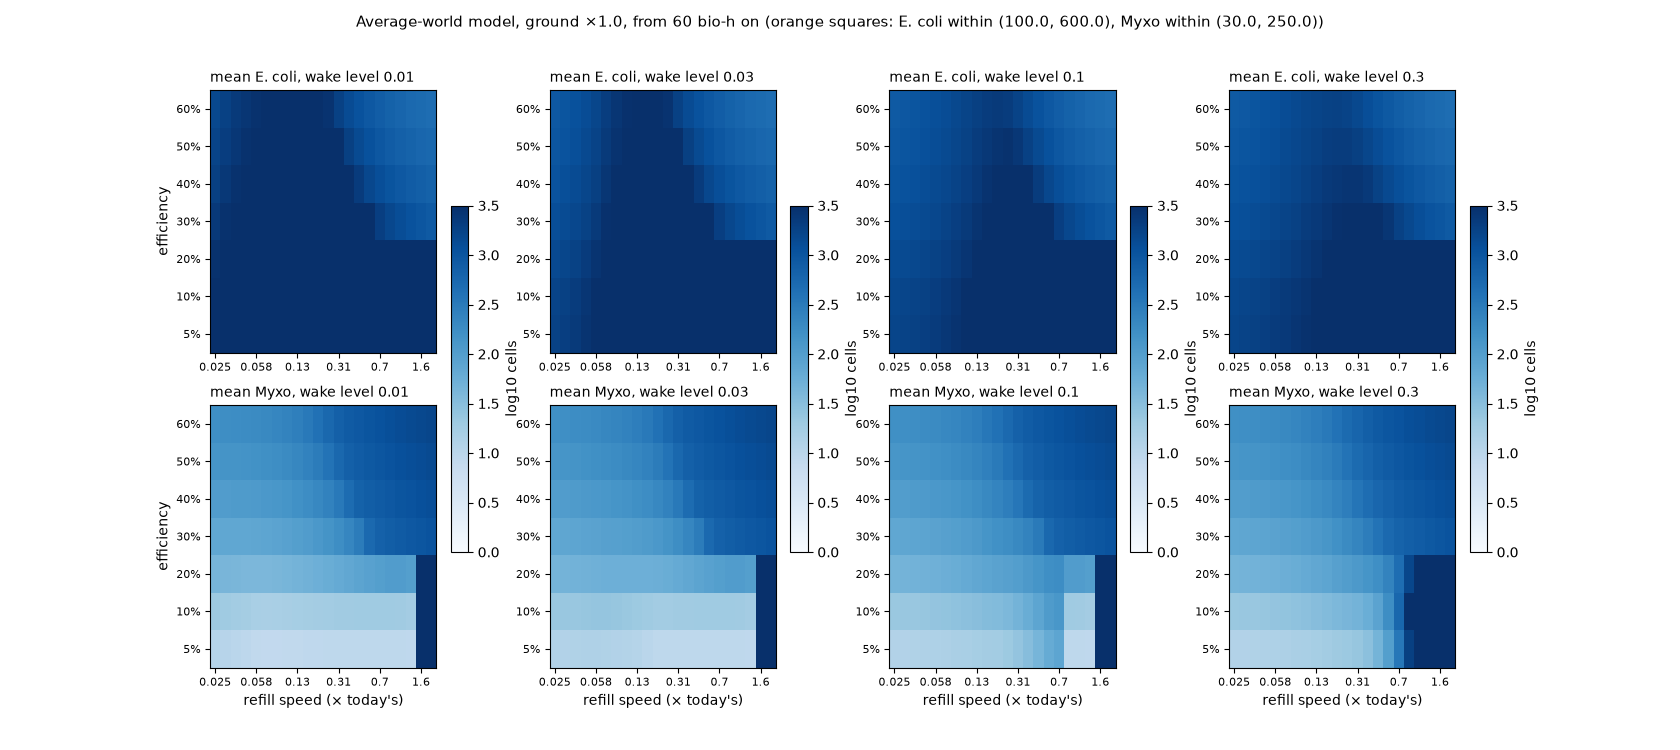

Data behind this chart, as committed beside it:
refill, rich, eff, wake, ok, E_min, E_mean, E_max, E_swing, H_min, H_mean, H_max, H_swing, in_range
0.025, 0.7, 0.05, 0.01, True, 911.9, 1963, 3143, 0.3084, 2.016, 10.13, 40.53, 0.4486, False
0.025, 0.7, 0.05, 0.03, True, 460.4, 1372, 2727, 0.3628, 1.638, 10.27, 40.64, 0.5694, False
0.025, 0.7, 0.05, 0.1, True, 441.9, 1341, 2702, 0.3631, 1.614, 10.27, 40.64, 0.5759, False
0.025, 0.7, 0.05, 0.3, True, 441.9, 1341, 2702, 0.3631, 1.614, 10.27, 40.64, 0.5759, False
0.025, 0.7, 0.1, 0.01, True, 887, 1861, 2931, 0.2991, 3.887, 16.98, 58.59, 0.428, False
0.025, 0.7, 0.1, 0.03, True, 454.8, 1308, 2554, 0.3521, 3.188, 17.16, 58.43, 0.5437, False
0.025, 0.7, 0.1, 0.1, True, 437, 1279, 2532, 0.3525, 3.143, 17.15, 58.42, 0.5498, False
0.025, 0.7, 0.1, 0.3, True, 437, 1279, 2532, 0.3525, 3.143, 17.15, 58.42, 0.5498, False
0.025, 0.7, 0.2, 0.01, True, 834, 1639, 2475, 0.2759, 7.306, 33.87, 107, 0.431, False
0.025, 0.7, 0.2, 0.03, True, 444.1, 1172, 2196, 0.3279, 6.173, 33.63, 105, 0.5349, False
0.025, 0.7, 0.2, 0.1, True, 427.6, 1147, 2180, 0.3285, 6.099, 33.58, 104.8, 0.5404, False
0.025, 0.7, 0.2, 0.3, True, 427.6, 1147, 2180, 0.3285, 6.099, 33.58, 104.8, 0.5404, False
0.025, 0.7, 0.3, 0.01, True, 784.5, 1422, 2035, 0.2491, 10.34, 54.62, 170.4, 0.4461, False
0.025, 0.7, 0.3, 0.03, True, 435.6, 1039, 1866, 0.3027, 9.051, 53.37, 164.8, 0.5355, False
0.025, 0.7, 0.3, 0.1, True, 420.5, 1018, 1855, 0.3039, 8.961, 53.25, 164.4, 0.5404, False
0.025, 0.7, 0.3, 0.3, True, 420.5, 1018, 1855, 0.3039, 8.961, 53.25, 164.4, 0.5404, False
0.025, 0.7, 0.4, 0.01, True, 745.9, 1237, 1690, 0.2228, 13.17, 77.81, 244.4, 0.4627, False
0.025, 0.7, 0.4, 0.03, True, 430.9, 924.8, 1575, 0.2807, 11.92, 75.29, 234.4, 0.5375, False
0.025, 0.7, 0.4, 0.1, True, 416.8, 907.9, 1567, 0.2824, 11.83, 75.08, 233.7, 0.5416, False
0.025, 0.7, 0.4, 0.3, True, 416.8, 907.8, 1567, 0.2824, 11.83, 75.08, 233.7, 0.5416, False
0.025, 0.7, 0.5, 0.01, True, 720.1, 1095, 1405, 0.2006, 15.99, 101.9, 323.2, 0.4776, False
0.025, 0.7, 0.5, 0.03, True, 429.8, 835.2, 1325, 0.2639, 14.89, 98.21, 308.9, 0.5393, False
0.025, 0.7, 0.5, 0.1, True, 416.4, 821, 1319, 0.2662, 14.8, 97.92, 307.9, 0.5429, False
0.025, 0.7, 0.5, 0.3, True, 416.4, 821, 1319, 0.2662, 14.8, 97.92, 307.9, 0.5429, False
0.025, 0.7, 0.6, 0.01, True, 705, 991.5, 1176, 0.1835, 18.95, 126, 402.3, 0.4905, False
0.025, 0.7, 0.6, 0.03, True, 431.4, 768.4, 1120, 0.2523, 18.02, 121.3, 384.4, 0.5415, False
0.025, 0.7, 0.6, 0.1, True, 418.5, 756, 1116, 0.2552, 17.93, 121, 383.2, 0.5447, False
0.025, 0.7, 0.6, 0.3, True, 418.5, 756, 1116, 0.2552, 17.93, 121, 383.2, 0.5447, False
0.025, 1.0, 0.05, 0.01, True, 2490, 3814, 5284, 0.1801, 2.874, 11.62, 49.19, 0.2934, False
0.025, 1.0, 0.05, 0.03, True, 648, 1805, 4194, 0.2891, 2.099, 12.53, 50.25, 0.515, False
0.025, 1.0, 0.05, 0.1, True, 576.7, 1677, 4094, 0.2808, 2.006, 12.53, 50.34, 0.5294, False
0.025, 1.0, 0.05, 0.3, True, 576.4, 1676, 4093, 0.2808, 2.006, 12.53, 50.34, 0.5295, False
0.025, 1.0, 0.1, 0.01, True, 2358, 3525, 4783, 0.1701, 5.414, 20.66, 81.94, 0.2799, False
0.025, 1.0, 0.1, 0.03, True, 636.3, 1690, 3819, 0.2733, 4.06, 22.14, 82.46, 0.4912, False
0.025, 1.0, 0.1, 0.1, True, 568.3, 1573, 3730, 0.2652, 3.891, 22.12, 82.46, 0.5044, False
0.025, 1.0, 0.1, 0.3, True, 568, 1572, 3730, 0.2652, 3.89, 22.12, 82.46, 0.5045, False
0.025, 1.0, 0.2, 0.01, True, 2069, 2895, 3709, 0.1428, 9.528, 44.41, 178.2, 0.2974, False
0.025, 1.0, 0.2, 0.03, True, 613.1, 1448, 3039, 0.2374, 7.715, 45.57, 171.9, 0.4795, False
0.025, 1.0, 0.2, 0.1, True, 552, 1353, 2976, 0.2308, 7.451, 45.4, 171.1, 0.4912, False
0.025, 1.0, 0.2, 0.3, True, 551.7, 1353, 2976, 0.2307, 7.449, 45.4, 171.1, 0.4912, False
0.025, 1.0, 0.3, 0.01, True, 1814, 2335, 2779, 0.1102, 12.62, 74.03, 303, 0.3308, False
0.025, 1.0, 0.3, 0.03, True, 595.2, 1235, 2341, 0.2041, 11.14, 73.39, 285.4, 0.477, False
0.025, 1.0, 0.3, 0.1, True, 540, 1160, 2301, 0.2001, 10.85, 72.98, 283.4, 0.4873, False
0.025, 1.0, 0.3, 0.3, True, 539.7, 1160, 2301, 0.2001, 10.84, 72.98, 283.4, 0.4873, False
0.025, 1.0, 0.4, 0.01, True, 1638, 1937, 2162, 0.08057, 15.35, 105.7, 434.8, 0.3646, False
0.025, 1.0, 0.4, 0.03, True, 585.3, 1079, 1805, 0.1814, 14.57, 103.2, 407, 0.4777, False
0.025, 1.0, 0.4, 0.1, True, 534, 1020, 1780, 0.1802, 14.28, 102.5, 403.8, 0.4871, False
0.025, 1.0, 0.4, 0.3, True, 533.8, 1019, 1780, 0.1802, 14.28, 102.5, 403.8, 0.4871, False
0.025, 1.0, 0.5, 0.01, True, 1533, 1686, 1819, 0.05874, 18.17, 137.2, 560.1, 0.3933, False
0.025, 1.0, 0.5, 0.03, True, 581.6, 977.3, 1425, 0.1697, 18.17, 133.3, 525.4, 0.4812, False
0.025, 1.0, 0.5, 0.1, True, 532.6, 926.7, 1410, 0.171, 17.88, 132.4, 521.4, 0.49, False
0.025, 1.0, 0.5, 0.3, True, 532.4, 926.4, 1410, 0.171, 17.88, 132.4, 521.4, 0.49, False
0.025, 1.0, 0.6, 0.01, True, 1249, 1528, 1637, 0.04405, 21.23, 168.2, 675.2, 0.418, False
0.025, 1.0, 0.6, 0.03, True, 581.3, 911.5, 1206, 0.165, 21.97, 163.3, 636.5, 0.4871, False
0.025, 1.0, 0.6, 0.1, True, 533.7, 866.5, 1177, 0.1684, 21.68, 162.3, 632, 0.4955, False
0.025, 1.0, 0.6, 0.3, True, 533.4, 866.3, 1177, 0.1684, 21.68, 162.3, 632, 0.4956, False
0.0308, 0.7, 0.05, 0.01, True, 1511, 2505, 3457, 0.2191, 2.322, 10.02, 40.58, 0.3446, False
0.0308, 0.7, 0.05, 0.03, True, 556.1, 1461, 2775, 0.3126, 1.836, 10.42, 40.76, 0.517, False
0.0308, 0.7, 0.05, 0.1, True, 516.7, 1399, 2727, 0.3122, 1.791, 10.43, 40.77, 0.5279, False
0.0308, 0.7, 0.05, 0.3, True, 516.6, 1399, 2727, 0.3122, 1.791, 10.43, 40.77, 0.5279, False
... 1,172 more rows
